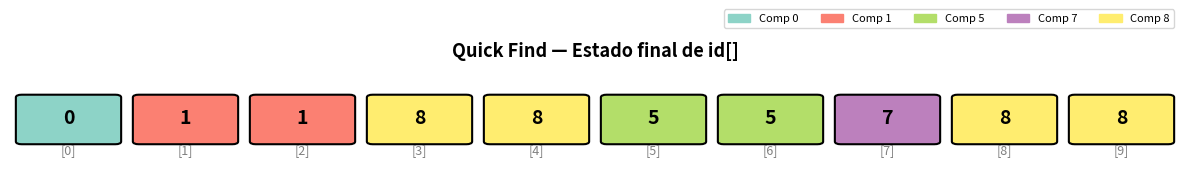
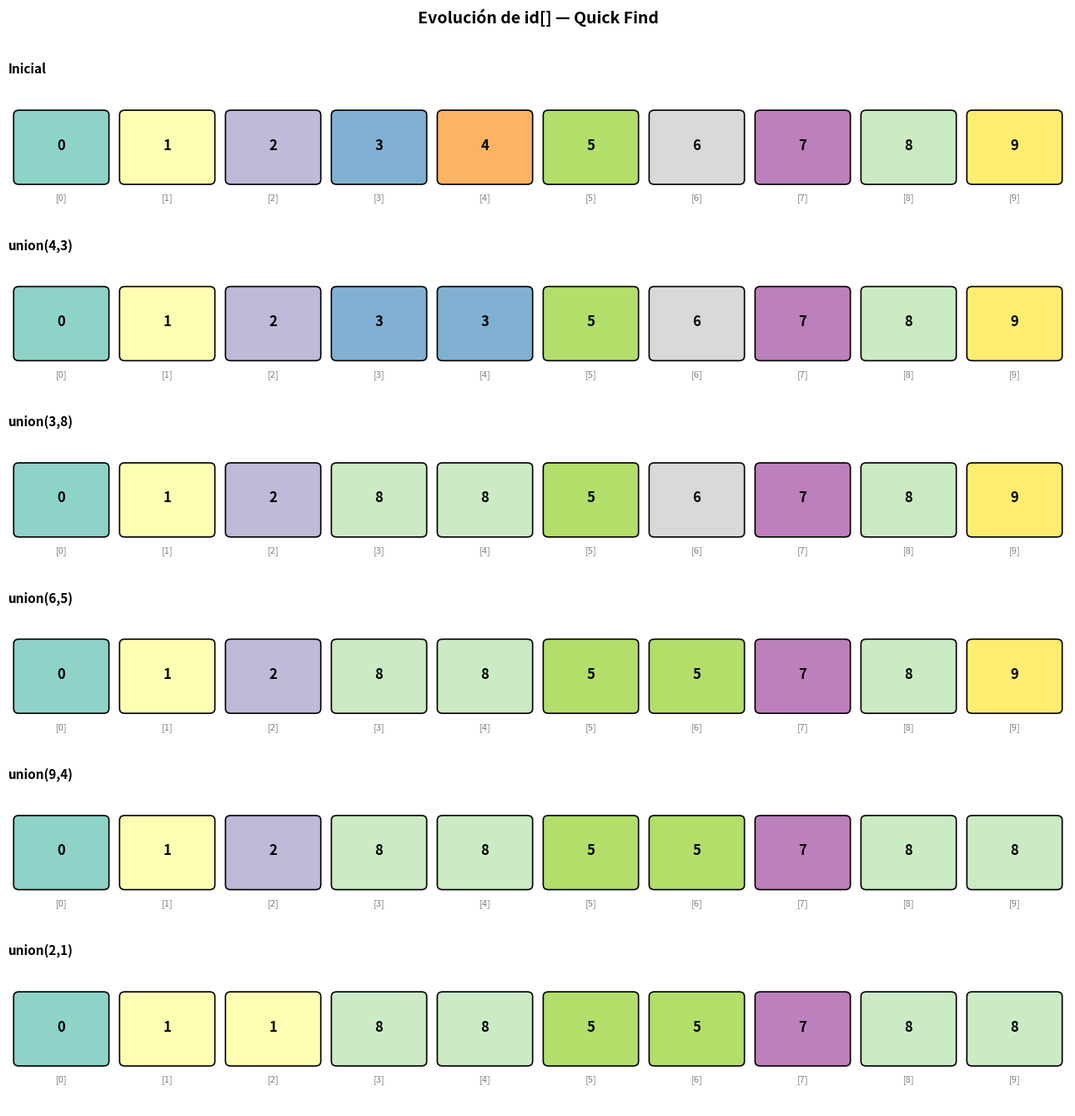
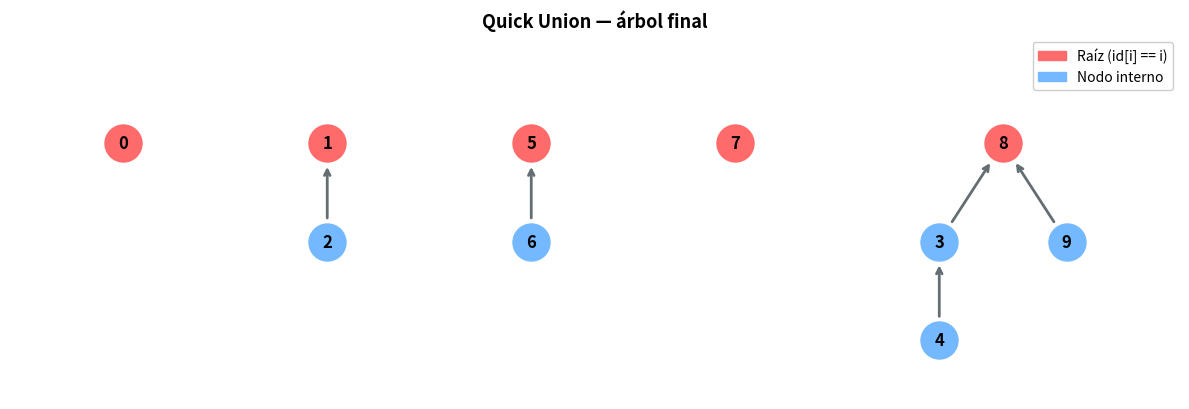
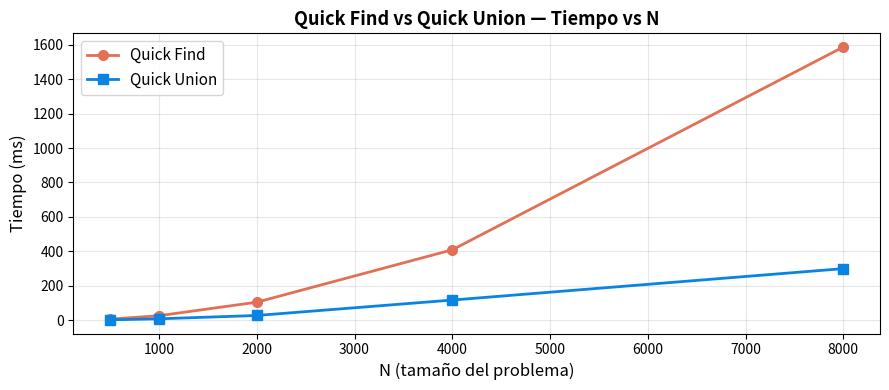

Recreate these plots in Python, in order.
# 📋 Clase base abstracta — define la interfaz (el contrato)
# Todos los Union-Find deben implementar estos métodos

from abc import ABC, abstractmethod

class UnionFind(ABC):
    """
    Tipo de Dato Abstracto: Union-Find (Conjuntos Disjuntos)
    Resuelve el problema de conectividad dinámica.
    """

    @abstractmethod
    def union(self, p: int, q: int) -> None:
        """Conecta el componente que contiene p con el que contiene q."""
        pass

    @abstractmethod
    def find(self, p: int) -> int:
        """Retorna el identificador del componente al que pertenece p."""
        pass

    def connected(self, p: int, q: int) -> bool:
        """Retorna True si p y q están en el mismo componente."""
        return self.find(p) == self.find(q)   # ← reutiliza find()

    @abstractmethod
    def count(self) -> int:
        """Retorna el número de componentes conectados."""
        pass

print("✅ Clase abstracta UnionFind definida correctamente")

# ━━━━━━━━━━━━━━━━━━━━━━━━━━━━━━━━━━━━━━━━━━━━━━━━
# IMPLEMENTACIÓN: Quick Find
# ━━━━━━━━━━━━━━━━━━━━━━━━━━━━━━━━━━━━━━━━━━━━━━━━

class QuickFind(UnionFind):
    """
    Quick Find: find es O(1), union es O(N).
    
    Estructura interna:
        id[i] = identificador del componente al que pertenece i
    Invariante:
        p y q están conectados  <=>  id[p] == id[q]
    """

    def __init__(self, n: int):
        # Cada objeto empieza siendo su propio componente
        self._id = list(range(n))   # id[i] = i
        self._count = n             # n componentes al inicio

    def find(self, p: int) -> int:
        """O(1) — acceso directo al arreglo."""
        return self._id[p]

    def union(self, p: int, q: int) -> None:
        """
        O(N) — debe recorrer todo el arreglo.
        Cambia todos los id[] que coincidan con pid al valor qid.
        """
        pid = self.find(p)   # componente de p
        qid = self.find(q)   # componente de q

        if pid == qid:       # ya están conectados → no hacer nada
            return

        # Recorrer todo el arreglo y reemplazar pid → qid
        for i in range(len(self._id)):
            if self._id[i] == pid:
                self._id[i] = qid

        self._count -= 1     # se redujo un componente

    def count(self) -> int:
        return self._count

    def __repr__(self):
        return f"id[] = {self._id}  |  componentes = {self._count}"


print("✅ Clase QuickFind definida")

# ━━━━━━━━━━━━━━━━━━━━━━━━━━━━━━━━━━━━━━━━━━━━━━━━
# DEMOSTRACIÓN: Quick Find en acción
# ━━━━━━━━━━━━━━━━━━━━━━━━━━━━━━━━━━━━━━━━━━━━━━━━

print("=" * 55)
print("  DEMO Quick Find — N = 10 objetos")
print("=" * 55)

qf = QuickFind(10)
print(f"\nInicial:    {qf}")

operaciones = [
    ("union", 4, 3),
    ("union", 3, 8),
    ("union", 6, 5),
    ("union", 9, 4),
    ("union", 2, 1),
]

for op, p, q in operaciones:
    qf.union(p, q)
    print(f"union({p},{q}) → {qf}")

print()
consultas = [(0, 7), (8, 9), (5, 4), (3, 4)]
for p, q in consultas:
    resultado = qf.connected(p, q)
    simbolo = "✅" if resultado else "❌"
    print(f"connected({p},{q}) = {resultado}  {simbolo}")

import matplotlib.pyplot as plt
import matplotlib.patches as mpatches
import numpy as np

def visualizar_id(id_arr, titulo="Estado de id[]"):
    """
    Grafica el arreglo id[] coloreando cada componente de un color distinto.
    """
    n = len(id_arr)
    componentes = list(set(id_arr))
    colores_base = plt.cm.Set3(np.linspace(0, 1, len(componentes)))
    color_map = {comp: colores_base[i] for i, comp in enumerate(componentes)}

    fig, ax = plt.subplots(figsize=(12, 2.5))
    ax.set_xlim(-0.5, n - 0.5)
    ax.set_ylim(-0.5, 1.5)
    ax.axis('off')
    ax.set_title(titulo, fontsize=13, fontweight='bold', pad=10)

    for i, val in enumerate(id_arr):
        color = color_map[val]
        rect = mpatches.FancyBboxPatch(
            (i - 0.4, 0.2), 0.8, 0.8,
            boxstyle="round,pad=0.05",
            facecolor=color, edgecolor='black', linewidth=1.5
        )
        ax.add_patch(rect)
        ax.text(i, 0.62, str(val), ha='center', va='center', fontsize=14, fontweight='bold')
        ax.text(i, 0.05, f"[{i}]", ha='center', va='center', fontsize=9, color='gray')

    # Leyenda de componentes
    patches = [mpatches.Patch(color=color_map[c], label=f'Comp {c}') for c in sorted(componentes)]
    ax.legend(handles=patches, loc='upper right', bbox_to_anchor=(1, 1.6),
              ncol=len(componentes), fontsize=8, framealpha=0.8)
    plt.tight_layout()
    plt.show()


# Estado final del Quick Find de la demo
visualizar_id(qf._id, titulo="Quick Find — Estado final de id[]")

# Evolución paso a paso del arreglo id[]

estados = []
titulos = []

qf2 = QuickFind(10)
estados.append(list(qf2._id))
titulos.append("Inicial")

pasos = [(4,3), (3,8), (6,5), (9,4), (2,1)]
for p, q in pasos:
    qf2.union(p, q)
    estados.append(list(qf2._id))
    titulos.append(f"union({p},{q})")

# Graficamos todos los estados
fig, axes = plt.subplots(len(estados), 1, figsize=(13, 2.2 * len(estados)))

componentes_global = list(range(10))  # usamos índice como color base

for ax, id_arr, titulo in zip(axes, estados, titulos):
    n = len(id_arr)
    comps = list(set(id_arr))
    colores = plt.cm.Set3(np.linspace(0, 1, 10))
    color_map = {c: colores[c] for c in range(10)}

    ax.set_xlim(-0.5, n - 0.5)
    ax.set_ylim(-0.2, 1.4)
    ax.axis('off')
    ax.set_title(titulo, fontsize=11, fontweight='bold', loc='left', pad=4)

    for i, val in enumerate(id_arr):
        rect = mpatches.FancyBboxPatch(
            (i - 0.4, 0.3), 0.8, 0.7,
            boxstyle="round,pad=0.05",
            facecolor=color_map[val], edgecolor='black', linewidth=1.2
        )
        ax.add_patch(rect)
        ax.text(i, 0.67, str(val), ha='center', va='center', fontsize=12, fontweight='bold')
        ax.text(i, 0.1, f"[{i}]", ha='center', va='center', fontsize=8, color='gray')

plt.suptitle("Evolución de id[] — Quick Find", fontsize=14, fontweight='bold', y=1.01)
plt.tight_layout()
plt.show()

# ━━━━━━━━━━━━━━━━━━━━━━━━━━━━━━━━━━━━━━━━━━━━━━━━
# IMPLEMENTACIÓN: Quick Union
# ━━━━━━━━━━━━━━━━━━━━━━━━━━━━━━━━━━━━━━━━━━━━━━━━

class QuickUnion(UnionFind):
    """
    Quick Union: árbol con estructura de bosque.
    
    Estructura interna:
        id[i] = padre de i en el árbol
        id[i] == i  <=>  i es raíz
    
    Costo: O(profundidad) para find y union.
    Problema: el árbol puede degenerar en lista enlazada.
    """

    def __init__(self, n: int):
        # Al inicio, cada nodo apunta a sí mismo (es su propia raíz)
        self._id = list(range(n))   # id[i] = i
        self._count = n

    def _root(self, p: int) -> int:
        """
        Seguir los punteros padre hasta llegar a la raíz.
        La raíz se reconoce porque id[raíz] == raíz.
        O(profundidad del árbol)
        """
        while self._id[p] != p:      # mientras p no sea raíz
            p = self._id[p]          # subir un nivel hacia la raíz
        return p

    def find(self, p: int) -> int:
        """La identidad del componente es la raíz del árbol."""
        return self._root(p)

    def union(self, p: int, q: int) -> None:
        """
        O(profundidad) — solo cambia UN elemento del arreglo.
        Hace que la raíz de p apunte a la raíz de q.
        """
        rp = self._root(p)   # raíz del árbol de p
        rq = self._root(q)   # raíz del árbol de q

        if rp == rq:         # ya están en el mismo árbol
            return

        self._id[rp] = rq    # ← ¡solo UN cambio!
        self._count -= 1

    def count(self) -> int:
        return self._count

    def __repr__(self):
        return f"id[] = {self._id}  |  componentes = {self._count}"


print("✅ Clase QuickUnion definida")

# ━━━━━━━━━━━━━━━━━━━━━━━━━━━━━━━━━━━━━━━━━━━━━━━━
# DEMOSTRACIÓN: Quick Union en acción
# ━━━━━━━━━━━━━━━━━━━━━━━━━━━━━━━━━━━━━━━━━━━━━━━━

print("=" * 55)
print("  DEMO Quick Union — N = 10 objetos")
print("=" * 55)

qu = QuickUnion(10)
print(f"\nInicial:    {qu}")

for op, p, q in operaciones:   # mismas operaciones que antes
    qu.union(p, q)
    print(f"union({p},{q}) → {qu}")

print()
for p, q in consultas:
    resultado = qu.connected(p, q)
    simbolo = "✅" if resultado else "❌"
    print(f"connected({p},{q}) = {resultado}  {simbolo}")

# ── Visualización del bosque de Quick Union — solo matplotlib ───────────────
# Calculamos nosotros el layout jerárquico: los hijos se reparten en horizontal
# y la profundidad marca la altura. Así el dibujo refleja la altura real del
# árbol, que es justo lo que determina el costo de find().

def layout_bosque(id_arr):
    """
    Asigna coordenadas (x, y) a cada nodo del bosque implícito en id[].

    Parámetros:
        id_arr (list[int]): arreglo id[] de Quick Union; id[i]==i marca una raíz.

    Retorna:
        (dict[int, tuple[float, float]], set[int]): posiciones y conjunto de raíces.

    Complejidad:
        Temporal: O(n) — cada nodo se visita una vez.
        Espacial: O(n) — el diccionario de posiciones y la pila de recursión.
    """
    n = len(id_arr)
    hijos = {i: [] for i in range(n)}
    raices = []
    for i in range(n):
        if id_arr[i] == i:
            raices.append(i)
        else:
            hijos[id_arr[i]].append(i)

    pos = {}
    siguiente_x = [0.0]

    def ubicar(nodo, profundidad):
        if not hijos[nodo]:                      # hoja: ocupa la próxima columna
            pos[nodo] = (siguiente_x[0], -profundidad)
            siguiente_x[0] += 1.0
        else:                                    # interno: centrado sobre sus hijos
            for h in sorted(hijos[nodo]):
                ubicar(h, profundidad + 1)
            xs = [pos[h][0] for h in hijos[nodo]]
            pos[nodo] = (sum(xs) / len(xs), -profundidad)

    for r in sorted(raices):
        ubicar(r, 0)
        siguiente_x[0] += 0.6                    # separación entre árboles

    return pos, set(raices)


def visualizar_bosque(id_arr, titulo="Quick Union — estructura de árbol", ax=None):
    """Dibuja el bosque de Quick Union. Raíces en rojo, nodos internos en azul."""
    pos, raices = layout_bosque(id_arr)
    propio = ax is None
    if propio:
        alto = 1.4 * (1 + max(-y for _, y in pos.values()))
        fig, ax = plt.subplots(figsize=(12, max(3.0, alto)))

    for i, padre in enumerate(id_arr):           # aristas hijo → padre
        if padre != i:
            x0, y0 = pos[i]
            x1, y1 = pos[padre]
            ax.annotate(
                "", xy=(x1, y1), xytext=(x0, y0),
                arrowprops=dict(arrowstyle="->", color="#636e72", lw=2,
                                shrinkA=17, shrinkB=17),
            )

    for i, (x, y) in pos.items():                # nodos
        ax.scatter(x, y, s=850, zorder=3, linewidths=1.5, edgecolors="white",
                   c="#ff6b6b" if i in raices else "#74b9ff")
        ax.text(x, y, str(i), ha="center", va="center", zorder=4,
                fontsize=12, fontweight="bold")

    ax.set_title(titulo, fontsize=13, fontweight="bold")
    ax.set_axis_off()
    ax.margins(0.12)
    profundidad = max(-y for _, y in pos.values())
    ax.set_ylim(-profundidad - 0.6, 1.1)          # espacio arriba para la leyenda
    ax.legend(
        handles=[mpatches.Patch(color="#ff6b6b", label="Raíz (id[i] == i)"),
                 mpatches.Patch(color="#74b9ff", label="Nodo interno")],
        loc="upper right", fontsize=10, framealpha=0.95,
    )
    if propio:
        plt.tight_layout()
        plt.show()


visualizar_bosque(qu._id, "Quick Union — árbol final")


# Demostración del peor caso de Quick Union

def arbol_en_texto(ids, titulo=""):
    """
    Dibuja el bosque de Quick Union en texto, a partir del arreglo id[].

    Un nodo i es raíz cuando id[i] == i. Cada árbol se imprime con sangría
    por nivel, de modo que una cadena lineal se ve literalmente como una lista.
    """
    if titulo:
        print(f"\n{titulo}")
        print("-" * len(titulo))
    hijos = {}
    raices = []
    for i, padre in enumerate(ids):
        if padre == i:
            raices.append(i)
        else:
            hijos.setdefault(padre, []).append(i)

    def rama(nodo, nivel):
        print(f"{'    ' * nivel}{'└── ' if nivel else ''}{nodo}")
        for h in sorted(hijos.get(nodo, [])):
            rama(h, nivel + 1)

    for r in sorted(raices):
        rama(r, 0)
    altura = 0
    for i in range(len(ids)):
        h, x = 0, i
        while ids[x] != x:
            x = ids[x]; h += 1
        altura = max(altura, h)
    print(f"\naltura del árbol = {altura}   (con n = {len(ids)} elementos)")


qu_peor = QuickUnion(6)
print("Secuencia que genera un árbol degenerado:")
print(f"Inicial: {qu_peor}")

for i in range(5, 0, -1):          # 5->4, 4->3, 3->2, 2->1, 1->0
    qu_peor.union(i, i - 1)
    print(f"union({i},{i-1}) -> {qu_peor}")

arbol_en_texto(qu_peor._id, "Quick Union — peor caso (cadena lineal)")

print("\n👉 El árbol degeneró a una cadena: find() sobre el elemento más profundo")
print("   recorre n-1 saltos. Ese es el O(n) que union por tamaño viene a arreglar.")

# ━━━━━━━━━━━━━━━━━━━━━━━━━━━━━━━━━━━━━━━━━━━━━━━━
# Benchmark: comparación empírica de tiempos
# ━━━━━━━━━━━━━━━━━━━━━━━━━━━━━━━━━━━━━━━━━━━━━━━━
import time
import random

def benchmark(clase, n, operaciones_union, operaciones_find, semilla=42):
    """Mide el tiempo de N operaciones union y find."""
    random.seed(semilla)
    uf = clase(n)

    pares_union = [(random.randint(0, n-1), random.randint(0, n-1))
                   for _ in range(operaciones_union)]
    pares_find  = [(random.randint(0, n-1), random.randint(0, n-1))
                   for _ in range(operaciones_find)]

    inicio = time.perf_counter()
    for p, q in pares_union:
        uf.union(p, q)
    for p, q in pares_find:
        uf.connected(p, q)
    fin = time.perf_counter()

    return fin - inicio


tamanios = [500, 1000, 2000, 4000, 8000]
tiempos_qf = []
tiempos_qu = []

for n in tamanios:
    t_qf = benchmark(QuickFind,  n, n, n*2)
    t_qu = benchmark(QuickUnion, n, n, n*2)
    tiempos_qf.append(t_qf * 1000)
    tiempos_qu.append(t_qu * 1000)
    print(f"N={n:5d}  |  QuickFind: {t_qf*1000:6.2f} ms  |  QuickUnion: {t_qu*1000:6.2f} ms")

# Gráfico comparativo
fig, ax = plt.subplots(figsize=(9, 4))
ax.plot(tamanios, tiempos_qf, 'o-', color='#e17055', linewidth=2, markersize=7, label='Quick Find')
ax.plot(tamanios, tiempos_qu, 's-', color='#0984e3', linewidth=2, markersize=7, label='Quick Union')
ax.set_xlabel('N (tamaño del problema)', fontsize=12)
ax.set_ylabel('Tiempo (ms)', fontsize=12)
ax.set_title('Quick Find vs Quick Union — Tiempo vs N', fontsize=13, fontweight='bold')
ax.legend(fontsize=11)
ax.grid(True, alpha=0.3)
plt.tight_layout()
plt.show()

# EJERCICIO 2 — completa las líneas marcadas con TODO

def union_sequence(n: int, pares: list, algoritmo) -> dict:
    """
    Aplica una secuencia de uniones y retorna el estado final.
    
    Parámetros:
        n        : número de objetos
        pares    : lista de tuplas (p, q) a unir
        algoritmo: QuickFind o QuickUnion
    """
    uf = algoritmo(n)

    for p, q in pares:
        # TODO: aplica la unión
        pass

    return {
        "componentes": None,    # TODO: obtén el número de componentes
        "id": None,             # TODO: retorna el arreglo id[]
    }


# Prueba tu solución:
pares_prueba = [(0,2), (1,3), (0,3), (4,7), (3,5)]

resultado_qf = union_sequence(8, pares_prueba, QuickFind)
resultado_qu = union_sequence(8, pares_prueba, QuickUnion)

print("Quick Find  →", resultado_qf)
print("Quick Union →", resultado_qu)

# SOLUCIÓN EJERCICIO 2 — ejecuta solo después de intentarlo

def union_sequence_sol(n, pares, algoritmo):
    uf = algoritmo(n)
    for p, q in pares:
        uf.union(p, q)
    return {"componentes": uf.count(), "id": uf._id}

r_qf = union_sequence_sol(8, pares_prueba, QuickFind)
r_qu = union_sequence_sol(8, pares_prueba, QuickUnion)

print("✅ Quick Find  →", r_qf)
print("✅ Quick Union →", r_qu)

# Verificación
qf_test = QuickFind(8)
for p, q in pares_prueba:
    qf_test.union(p, q)
print(f"\nconnected(2, 5) con QuickFind = {qf_test.connected(2, 5)}")
